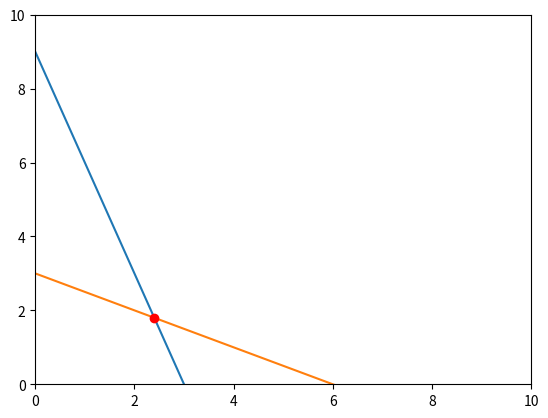
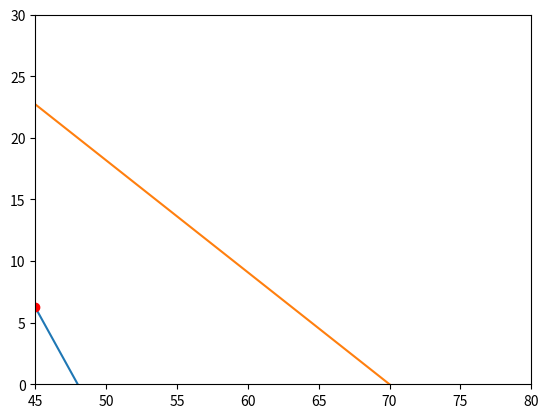
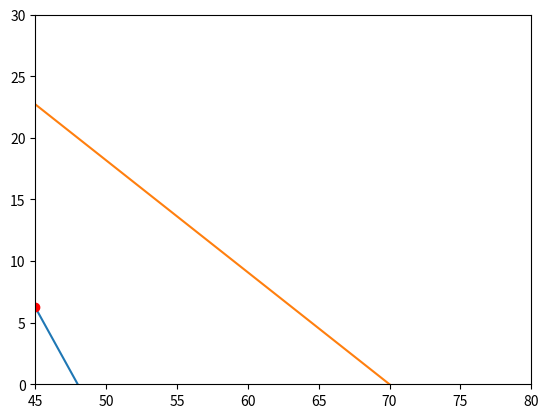
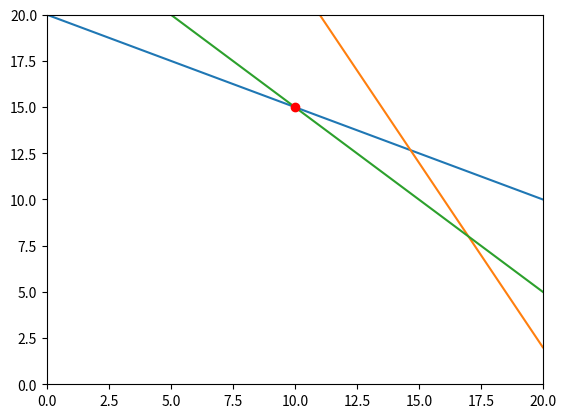
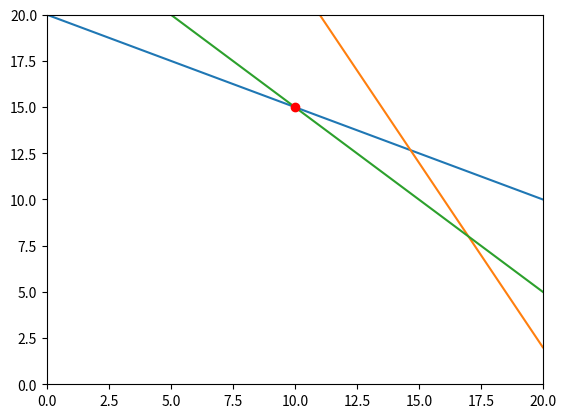

Write Python code to recreate these figures, in order.
from typing import Optional

import matplotlib.pyplot as plt
import numpy as np
from numpy.typing import NDArray
from scipy.optimize import linprog

def plot_feasible_region(
    c: NDArray[np.float64],
    A: NDArray[np.float64],
    h: NDArray[np.float64],
    bounds: list[tuple[float, float]] = [(0, 1), (0, 1)],
    optimal_solution: Optional[NDArray[np.float64]] = None,
):
    xs: list[NDArray[np.float64]] = []
    ys: list[NDArray[np.float64]] = []
    _, ax = plt.subplots()
    for i in range(A.shape[0]):
        x = np.linspace(bounds[0][0], bounds[0][1])
        y = (h[i] - A[i, 0] * x) / A[i, 1]
        ax.plot(x, y)
        xs.append(x)
        ys.append(y)
    if optimal_solution is not None:
        ax.plot(*optimal_solution, "ro")
    ax.set_xlim(bounds[0][0], bounds[0][1])
    ax.set_ylim(bounds[1][0], bounds[1][1])

    # find all vertexes of the feasible region
    # vertexes = []
    # for i in range(len(xs)):
    #     for j in range(i + 1, len(xs)):
    #         x1, x2 = xs[i], xs[j]
    #         y1, y2 = ys[i], ys[j]
    #         for k in range(len(x1)):
    #             if y1[k] == y2[k]:
    #                 vertexes.append([x1[k], y1[k]])

    # if optimal_solution is not None:
    #     vertexes.append(optimal_solution)

    # vertexes = np.array(vertexes)
    # vertexes = vertexes[np.all(A @ vertexes.T <= h[:, None], axis=0)]
    # vertexes = vertexes[np.all(vertexes >= 0, axis=1)]
    # vertexes = vertexes[np.all(vertexes <= 1, axis=1)]

    # # plot the feasible region
    # ax.fill(*vertexes.T, "b", alpha=0.3)

    plt.show()

c = np.array([2, 1])
A = np.array([[3, 1], [1, 2]])
h = np.array([9, 6])
linprog(-c, A_ub=A, b_ub=h, bounds=[(0, None), (0, None)], method="highs")

c = np.array([-2, -1])
A = np.array([[3, 1], [1, 2]])
h = np.array([9, 6])
print(
    linprog(
        c,
        A_eq=A,
        b_eq=h,
        bounds=[(0, None), (0, None)],
        method="highs",
    )
)

feasible_region = np.array([[0, 0], [3, 0], [2.4, 1.8], [0, 3]], dtype=np.float64)

plot_feasible_region(
    c, A, h, [(0, 10), (0, 10)], optimal_solution=np.asarray([2.4, 1.8])
)

# canonical form
c = np.array([1, 1])
A = np.array([[50, 24], [30, 33]])
b = np.array([2400, 2100])
res = linprog(-c, A_ub=A, b_ub=b, bounds=[(45, None), (5, None)], method="highs")
print(res)
plot_feasible_region(c, A, b, [(45, 80), (0, 30)], res["x"])

# slack form
c = np.array([-1, -1, 0, 0])
b = np.array([2400, 2100])
A = np.array([[50, 24, 1, 0], [30, 33, 0, 1]])
res = linprog(
    c,
    A_eq=A,
    b_eq=b,
    bounds=[(45, None), (5, None), (0, None), (0, None)],
    method="highs",
)
print(res)
plot_feasible_region(c, A, b, [(45, 80), (0, 30)], res["x"][:2])

# canonical form
c = np.array([20, 30])
A = np.array([[1, 2], [2, 1], [1, 1]])
h = np.array([40, 42, 25])
res = linprog(-c, A_ub=A, b_ub=h, bounds=[(0, None), (0, None)], method="highs")
print(res)
plot_feasible_region(c, A, h, [(0, 20), (0, 20)], res["x"])

# slack form
c = np.array([-20, -30, 0, 0, 0])
b = np.array([40, 42, 25])
A = np.array([[1, 2, 1, 0, 0], [2, 1, 0, 1, 0], [1, 1, 0, 0, 1]])
res = linprog(
    c,
    A_eq=A,
    b_eq=b,
    bounds=[(0, None), (0, None), (0, None), (0, None), (0, None)],
    method="highs",
)
print(res)
plot_feasible_region(c, A, b, [(0, 20), (0, 20)], res["x"][:2])

# slack form
c = np.array([3.9, 0, 0, 1.06, 1.3])
b = np.array([-100000, 0, 0])
A = np.array([[-1, -1, 0, 0, 0], [-1, 1.06, -1, 0, -1], [-1, 0, 1.06, -1, 0]])
bounds = [(0, None), (-20000, None), (-20000, None), (-20000, None), (0, 50000)]
res = linprog(-c, A_eq=A, b_eq=b, bounds=bounds, method="highs")
print(res)